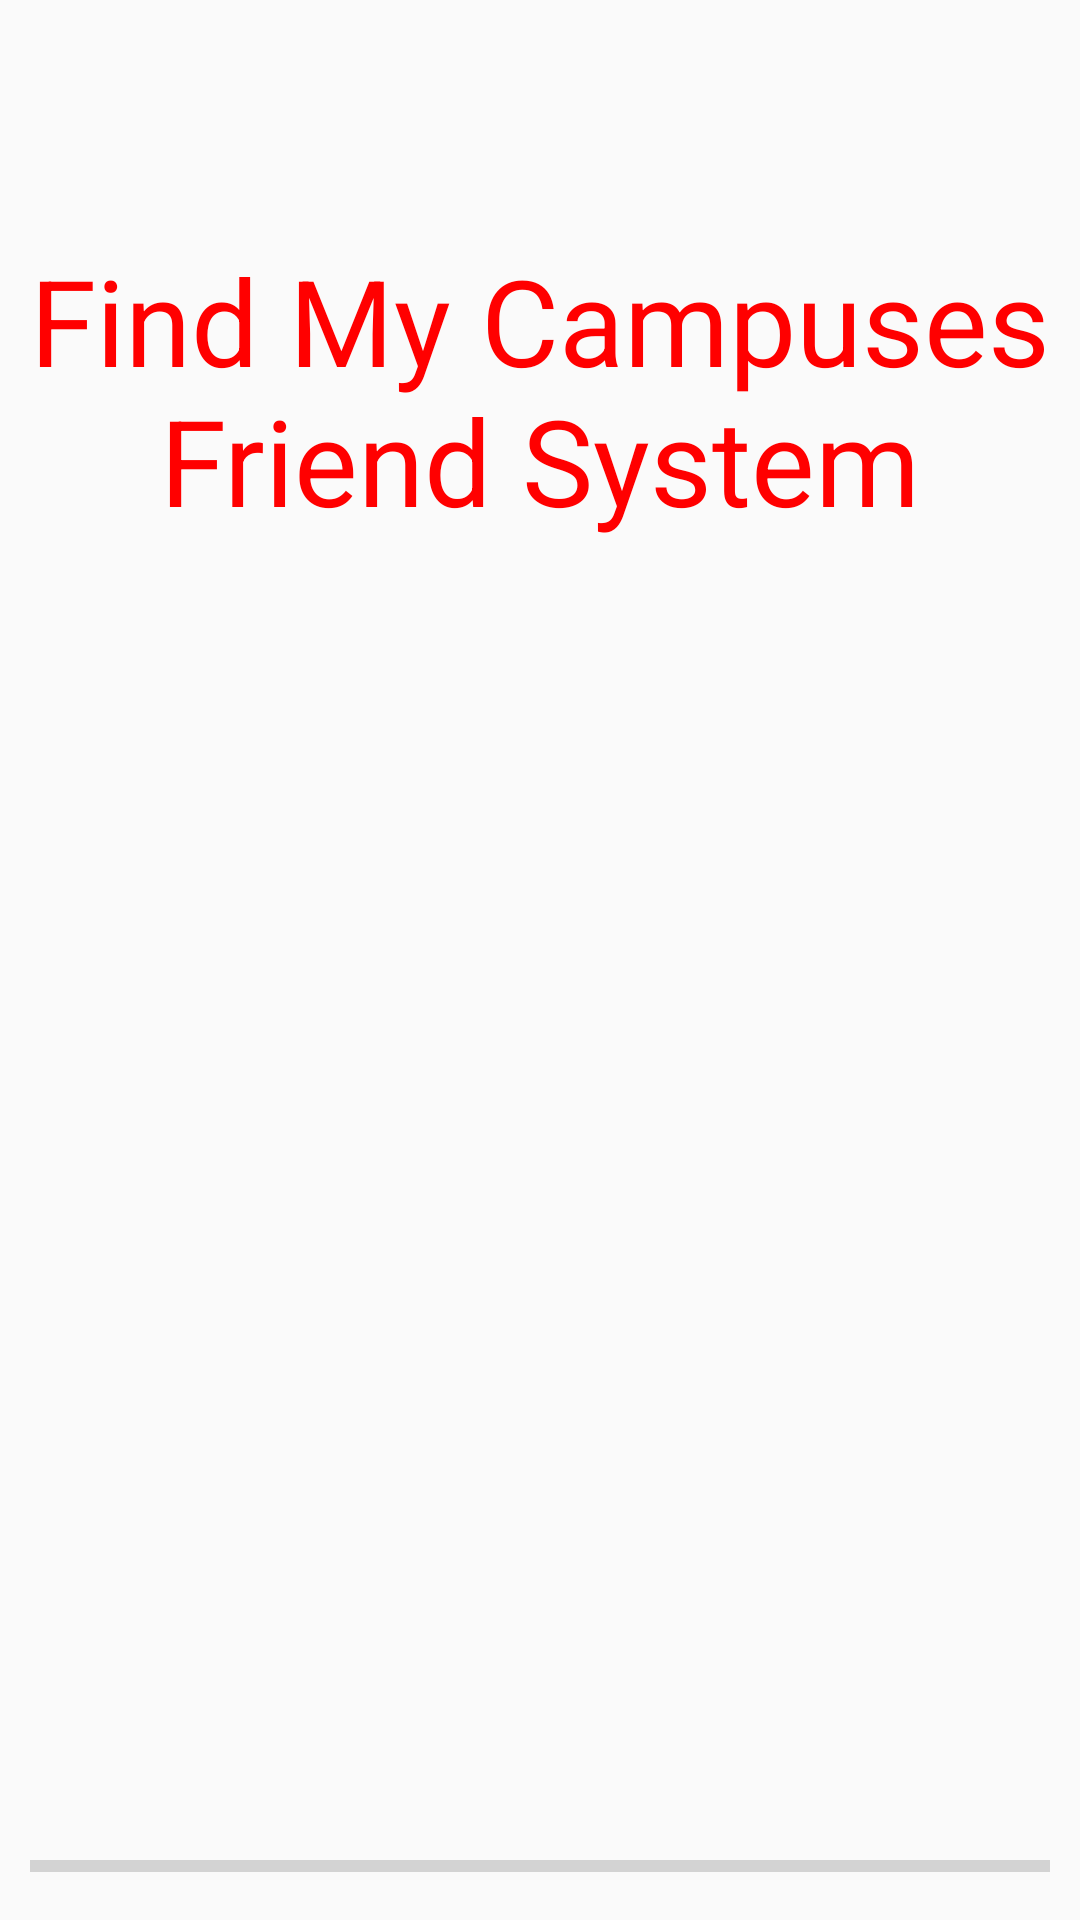

Android layout source for this screen:
<!-- AndroidManifest.xml: activity theme Theme.AppCompat.Light.NoActionBar -->
<!-- res/layout/activity_splash_screen.xml -->
<?xml version="1.0" encoding="utf-8"?>
<RelativeLayout xmlns:android="http://schemas.android.com/apk/res/android"
android:layout_width="match_parent"
android:layout_height="match_parent"
android:orientation="vertical">


    <ImageView android:src="@drawable/logo"
        android:textSize="70sp"
        android:textColor="#F00"
        android:layout_width="wrap_content"
        android:layout_height="wrap_content"
        android:layout_marginTop="80dp"
        android:layout_gravity="center_horizontal"
        android:gravity="center_horizontal"
        android:id="@+id/mainImg"
        android:layout_alignParentTop="true"
        android:layout_toRightOf="@+id/textView1"
        android:layout_toEndOf="@+id/textView1"
        android:layout_marginLeft="43dp"
        android:layout_marginStart="43dp"/>

    <TextView android:text="@string/app_name"
        android:textSize="40sp"
        android:layout_below="@+id/mainImg"
        android:textColor="#F00"
        android:layout_width="wrap_content"
        android:layout_gravity="center_vertical|center_horizontal"
        android:gravity="center_vertical|center_horizontal"
        android:layout_height="wrap_content"
        android:id="@+id/txtMainText"
        android:layout_centerInParent="true"/>

    <ProgressBar
        android:id="@+id/progressBar1"
        style="?android:attr/progressBarStyleHorizontal"
        android:layout_width="match_parent"
        android:layout_height="wrap_content"
        android:indeterminate="false"
        android:max="10"
        android:layout_alignParentBottom="true"
        android:gravity="bottom"
        android:layout_gravity="bottom"
        android:paddingBottom="20dp"
        android:padding="10dip" >
    </ProgressBar>

    <TextView
        android:layout_below="@+id/progressBar1"
        android:id="@+id/textView1"
        android:layout_alignParentBottom="true"
        android:layout_width="wrap_content"
        android:layout_height="wrap_content"
        android:gravity="bottom"
        android:padding="12dp"
        android:layout_gravity="bottom"
        android:text="UPDATE" >
    </TextView>
</RelativeLayout>
<!-- resources referenced by this layout -->
<resources>
  <string name="app_name">Find My Campuses Friend System</string>
</resources>
